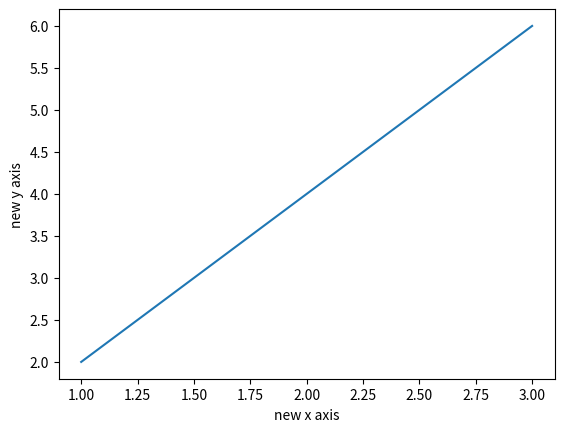

Generate this figure with matplotlib:
import matplotlib.pyplot as plt
import numpy
x = numpy.array([1,2,3])
y = numpy.array([2,4,6])
plt.plot(x,y)
#plt.scatter(x,y)
plt.xlabel('new x axis')
plt.ylabel('new y axis')
plt.show()
